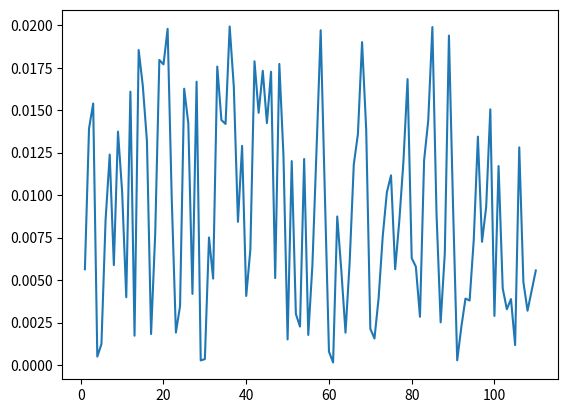

This chart was generated by the following Python code:
import random
import math
import matplotlib.pyplot as plt
import numpy as np

def empirica(n):
    k = 0
    k_values = []
    p_values = []
    while (sum(p_values)<1):
        k += 1
        r = random.random()/n
        if (r < 1-sum(p_values)):
            k_values.append(k)
            p_values.append(r)
        else:
            k_values.append(k + 1)
            p_values.append( 1 - sum(p_values))
    return k_values, p_values
#INICIA PROGRAMA PRINCIPAL

#Defino variables a utilizar
n = 50

#Parámetros de la distribución empirica

k_values, p_values = empirica(n)
plt.plot(k_values, p_values)
plt.show()
